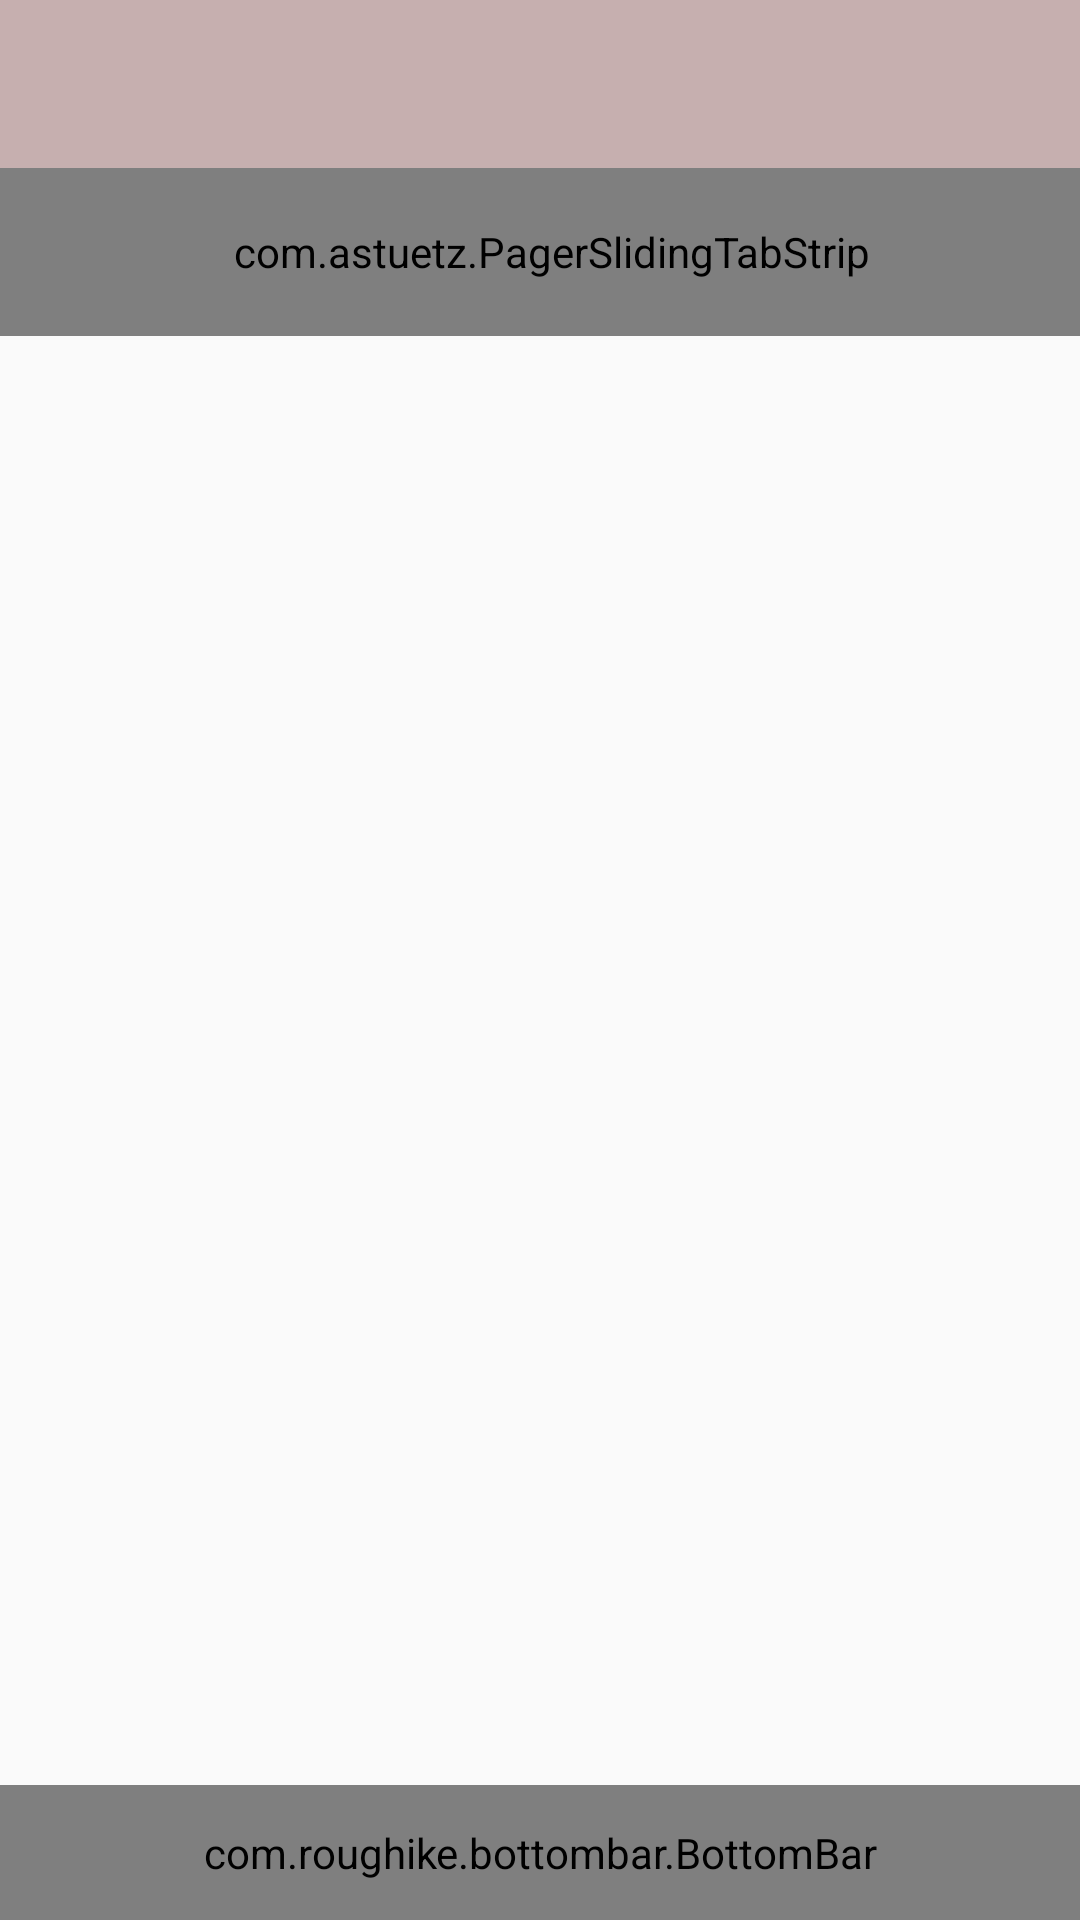

The Android layout XML behind this screen, and the referenced resources:
<!-- AndroidManifest.xml: application theme AppTheme -->
<!-- res/layout/activity_main.xml -->
<?xml version="1.0" encoding="utf-8"?>
<LinearLayout xmlns:android="http://schemas.android.com/apk/res/android"
    xmlns:app="http://schemas.android.com/apk/res-auto"
    xmlns:tools="http://schemas.android.com/tools"
    android:layout_width="match_parent"
    android:layout_height="match_parent"
    android:orientation="vertical"
    tools:context="com.example.example.barberfinalapp.MainActivity">

    <include
        layout="@layout/toolbar_layout"
        android:layout_width="match_parent"
        android:layout_height="wrap_content"
        >

    </include>

    <com.astuetz.PagerSlidingTabStrip
        android:layout_width="368dp"
        android:layout_height="?attr/actionBarSize"
        android:id="@+id/pager_tabs"
        app:pstsDividerColor="#d61717"
        app:pstsIndicatorColor="#143dc1"
        app:pstsShouldExpand="true"
        app:pstsTabTextColor="@color/colorPrimary"
        ></com.astuetz.PagerSlidingTabStrip>

    <LinearLayout
        android:layout_width="match_parent"
        android:layout_height="match_parent"
        android:orientation="vertical"
        android:weightSum="2"
        >

        <android.support.v4.view.ViewPager
            android:layout_width="match_parent"
            android:layout_height="wrap_content"
            android:layout_weight="1"
            android:id="@+id/viewpager"
            tools:layout_editor_absoluteY="8dp"
            tools:layout_editor_absoluteX="8dp"></android.support.v4.view.ViewPager>

        <com.roughike.bottombar.BottomBar
            android:id="@+id/bottomBar"
            android:layout_width="match_parent"
            android:layout_height="90dp"
            android:padding="0dp"
            android:layout_weight="1"
            app:bb_tabXmlResource="@xml/bottombar_tabs">
        </com.roughike.bottombar.BottomBar>
    </LinearLayout>


</LinearLayout>
<!-- res/layout/toolbar_layout.xml (included above) -->
<?xml version="1.0" encoding="utf-8"?>
<android.support.v7.widget.Toolbar
    xmlns:android="http://schemas.android.com/apk/res/android"
    android:id="@+id/toolbar_id"
    android:layout_width="match_parent"
    android:layout_height="wrap_content"
    android:background="#c6afaf"
    >

</android.support.v7.widget.Toolbar>
<!-- resources referenced by this layout -->
<resources>
  <color name="colorPrimary">#3F51B5</color>
  <style name="AppTheme" parent="Theme.AppCompat.Light.NoActionBar">
              
              
  
  
  
  
  
          </style>
</resources>
